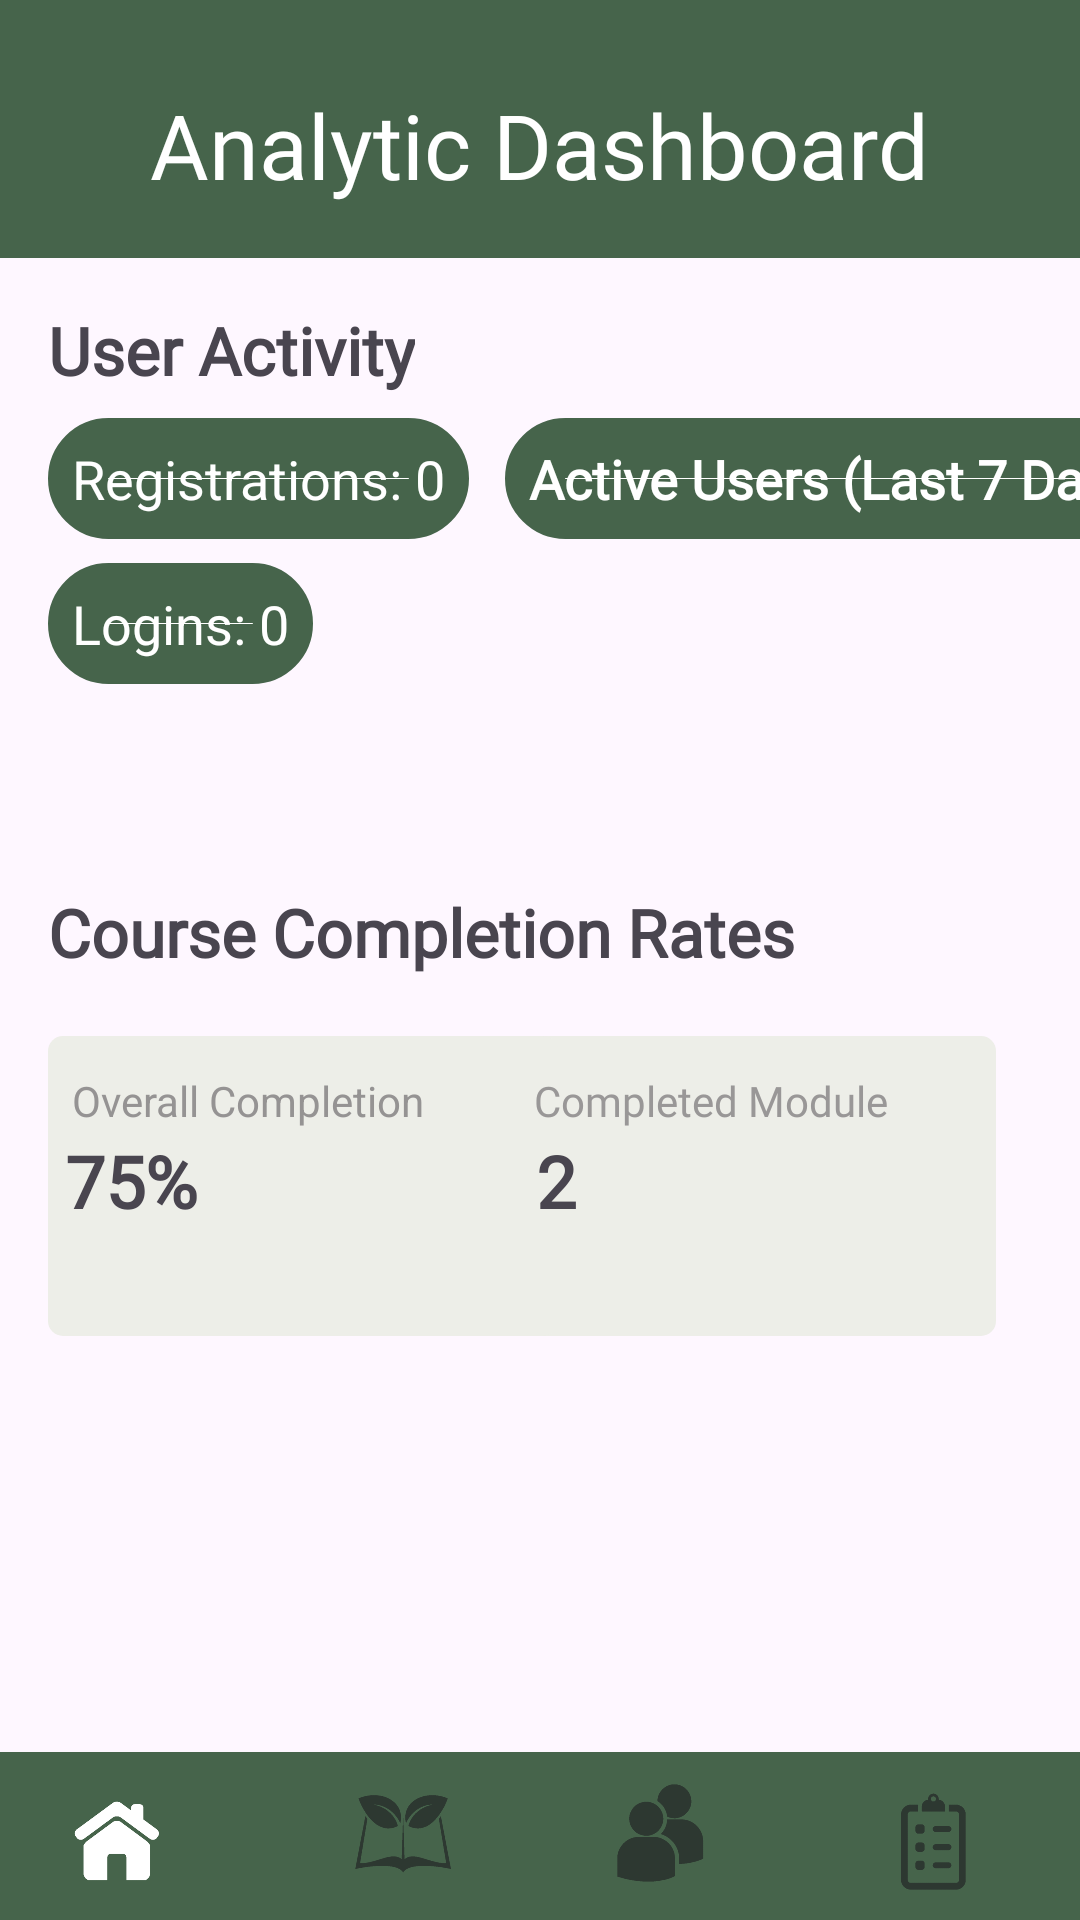

The Android layout XML behind this screen, and the referenced resources:
<!-- AndroidManifest.xml: application theme Theme.EcoSynergy -->
<!-- res/layout/analytic_dashboard.xml -->
<?xml version="1.0" encoding="utf-8"?>
<androidx.constraintlayout.widget.ConstraintLayout xmlns:android="http://schemas.android.com/apk/res/android"
    xmlns:app="http://schemas.android.com/apk/res-auto"
    xmlns:tools="http://schemas.android.com/tools"
    android:id="@+id/Completed_module"
    android:layout_width="match_parent"
    android:layout_height="match_parent">

    

    <ImageView
        android:id="@+id/imageView11"
        android:layout_width="170dp"
        android:layout_height="100dp"
        android:layout_marginTop="20dp"
        android:layout_marginEnd="28dp"
        android:src="@drawable/roundedrect3_collab"
        app:layout_constraintEnd_toEndOf="parent"
        app:layout_constraintTop_toBottomOf="@+id/course_text" />

    <View
        android:id="@+id/profile3_view"
        android:layout_width="match_parent"
        android:layout_height="86dp"
        android:background="#46644B"
        app:layout_constraintTop_toTopOf="parent" />

    <ImageView
        android:id="@+id/back_button"
        android:layout_width="44dp"
        android:layout_height="44dp"
        android:layout_marginStart="16dp"
        android:layout_marginTop="24dp"
        android:contentDescription="Back Button"
        android:src="@drawable/back"
        app:layout_constraintStart_toStartOf="parent"
        app:layout_constraintTop_toTopOf="parent" />

    
    <TextView
        android:id="@+id/analyticdashboard"
        android:layout_width="wrap_content"
        android:layout_height="wrap_content"
        android:layout_marginTop="28dp"
        android:fontFamily="@font/inria_sans"
        android:text="Analytic Dashboard"
        android:textAlignment="center"
        android:textColor="#FFFFFF"
        android:textSize="30sp"
        app:layout_constraintEnd_toEndOf="parent"
        app:layout_constraintHorizontal_bias="0.496"
        app:layout_constraintStart_toStartOf="parent"
        app:layout_constraintTop_toTopOf="parent" />

    <TextView
        android:id="@+id/useractivity_2"
        android:layout_width="wrap_content"
        android:layout_height="wrap_content"
        android:layout_marginStart="16dp"
        android:layout_marginTop="16dp"
        android:fontFamily="@font/inria_sans"
        android:text="User Activity"
        android:textSize="22sp"
        android:textStyle="bold"
        app:layout_constraintStart_toStartOf="parent"
        app:layout_constraintTop_toBottomOf="@+id/profile3_view" />

    
    <TextView
        android:id="@+id/registration_count"
        android:layout_width="wrap_content"
        android:layout_height="wrap_content"
        android:layout_marginStart="16dp"
        android:layout_marginTop="8dp"
        android:background="@drawable/rounded_background"
        android:padding="8dp"
        android:text="Registrations: 0"
        android:textColor="@color/white"
        android:textSize="18sp"
        app:layout_constraintStart_toStartOf="parent"
        app:layout_constraintTop_toBottomOf="@+id/useractivity_2" />


    

    <TextView
        android:id="@+id/tv_active_users"
        android:layout_width="wrap_content"
        android:layout_height="wrap_content"
        android:layout_marginStart="12dp"
        android:layout_marginTop="8dp"
        android:background="@drawable/rounded_background"
        android:fontFamily="@font/inria_sans"
        android:padding="8dp"
        android:text="Active Users (Last 7 Days): 0"
        android:textColor="@color/white"
        android:textSize="18sp"
        android:textStyle="bold"
        app:layout_constraintStart_toEndOf="@+id/registration_count"
        app:layout_constraintTop_toBottomOf="@+id/useractivity_2" />

    <TextView
        android:id="@+id/login_count"
        android:layout_width="wrap_content"
        android:layout_height="wrap_content"
        android:layout_marginStart="16dp"
        android:layout_marginTop="8dp"
        android:background="@drawable/rounded_background"
        android:padding="8dp"
        android:text="Logins: 0"
        android:textColor="@color/white"
        android:textSize="18sp"
        app:layout_constraintStart_toStartOf="parent"
        app:layout_constraintTop_toBottomOf="@+id/registration_count" />

    

    

    <TextView
        android:id="@+id/course_text"
        android:layout_width="wrap_content"
        android:layout_height="wrap_content"
        android:layout_marginStart="16dp"
        android:layout_marginTop="68dp"
        android:fontFamily="@font/inria_sans"
        android:text="Course Completion Rates"
        android:textSize="22sp"
        android:textStyle="bold"
        app:layout_constraintStart_toStartOf="parent"
        app:layout_constraintTop_toBottomOf="@+id/login_count" />

    <ImageView
        android:id="@+id/iv_8"
        android:layout_width="170dp"
        android:layout_height="100dp"
        android:layout_marginStart="16dp"
        android:layout_marginTop="20dp"
        android:layout_marginEnd="16dp"
        android:src="@drawable/roundedrect3_collab"
        app:layout_constraintEnd_toStartOf="@+id/imageView9"
        app:layout_constraintStart_toStartOf="parent"
        app:layout_constraintTop_toBottomOf="@+id/course_text" />

    

    <TextView
        android:id="@+id/rate_2"
        android:layout_width="wrap_content"
        android:layout_height="wrap_content"
        android:layout_marginStart="8dp"
        android:layout_marginTop="12dp"
        android:text="Overall Completion"
        android:textColor="#959393"
        android:textSize="14sp"
        app:layout_constraintStart_toStartOf="@+id/iv_8"
        app:layout_constraintTop_toTopOf="@+id/iv_8" />

    <TextView
        android:id="@+id/rating_completion"
        android:layout_width="wrap_content"
        android:layout_height="wrap_content"
        android:layout_marginTop="32dp"
        android:layout_marginEnd="120dp"
        android:fontFamily="@font/inria_sans_bold"
        android:text="75%"
        android:textSize="24sp"
        android:textStyle="bold"
        app:layout_constraintEnd_toEndOf="@+id/iv_8"
        app:layout_constraintTop_toTopOf="@+id/iv_8" />

    <com.google.android.material.bottomnavigation.BottomNavigationView
        android:id="@+id/bottom_navigation"
        style="@style/CustomBottomNavigationView"
        android:layout_width="match_parent"
        android:layout_height="wrap_content"
        android:background="@color/primaryColor"
        app:itemIconSize="50dp"
        app:itemIconTint="@color/custom_icon_tint"
        app:labelVisibilityMode="unlabeled"
        app:layout_constraintBottom_toBottomOf="parent"
        app:menu="@menu/bottom_navigation_menu" />

    <TextView
        android:id="@+id/textView6"
        android:layout_width="wrap_content"
        android:layout_height="wrap_content"
        android:layout_marginTop="12dp"
        android:layout_marginEnd="36dp"
        android:fontFamily="@font/inria_sans"
        android:text="Completed Module"
        android:textColor="#999797"
        app:layout_constraintEnd_toEndOf="@+id/imageView11"
        app:layout_constraintTop_toTopOf="@+id/imageView11" />

    <TextView
        android:id="@+id/completed_module"
        android:layout_width="wrap_content"
        android:layout_height="wrap_content"
        android:layout_marginTop="32dp"
        android:layout_marginEnd="140dp"
        android:fontFamily="@font/inria_sans_bold"
        android:text="2"
        android:textSize="24sp"
        android:textStyle="bold"
        app:layout_constraintEnd_toEndOf="@+id/imageView11"
        app:layout_constraintTop_toTopOf="@+id/imageView11" />

</androidx.constraintlayout.widget.ConstraintLayout>
<!-- resources referenced by this layout -->
<resources>
  <color name="primaryColor">#46644b</color>
  <color name="white">#FFFFFFFF</color>
  <!-- drawable rounded_background (drawable) -->
  <?xml version="1.0" encoding="utf-8"?>
  <shape xmlns:android="http://schemas.android.com/apk/res/android">
      <solid android:color="@android:color/white" /> 
      <corners android:radius="12dp" /> 
      <stroke
          android:width="20dp"
          android:color="@color/primaryColor" /> 
      <padding
          android:left="8dp"
          android:top="8dp"
          android:right="8dp"
          android:bottom="8dp" /> 
  </shape>
  <!-- drawable roundedrect3_collab (drawable) -->
  <shape xmlns:android="http://schemas.android.com/apk/res/android"
      android:shape="rectangle">
      <solid android:color="#EDEEE8"/>
      <corners android:radius="5dp"/>
  </shape>
  <style name="CustomBottomNavigationView" parent="Widget.MaterialComponents.BottomNavigationView">
          <item name="itemBackground">@color/primaryColor</item>
          <item name="itemRippleColor">@null</item>
      </style>
  <style name="Theme.EcoSynergy" parent="Base.Theme.EcoSynergy" />
  <style name="Base.Theme.EcoSynergy" parent="Theme.Material3.DayNight.NoActionBar">
          
          <item name="colorPrimary">@color/primaryColor</item>
          <item name="buttonStyle">@style/CustomButtonStyle</item>
      </style>
  <style name="CustomButtonStyle" parent="Widget.MaterialComponents.Button">
          <item name="backgroundTint">@color/primaryColor</item>
          <item name="android:textColor">@android:color/white</item>
      </style>
</resources>
